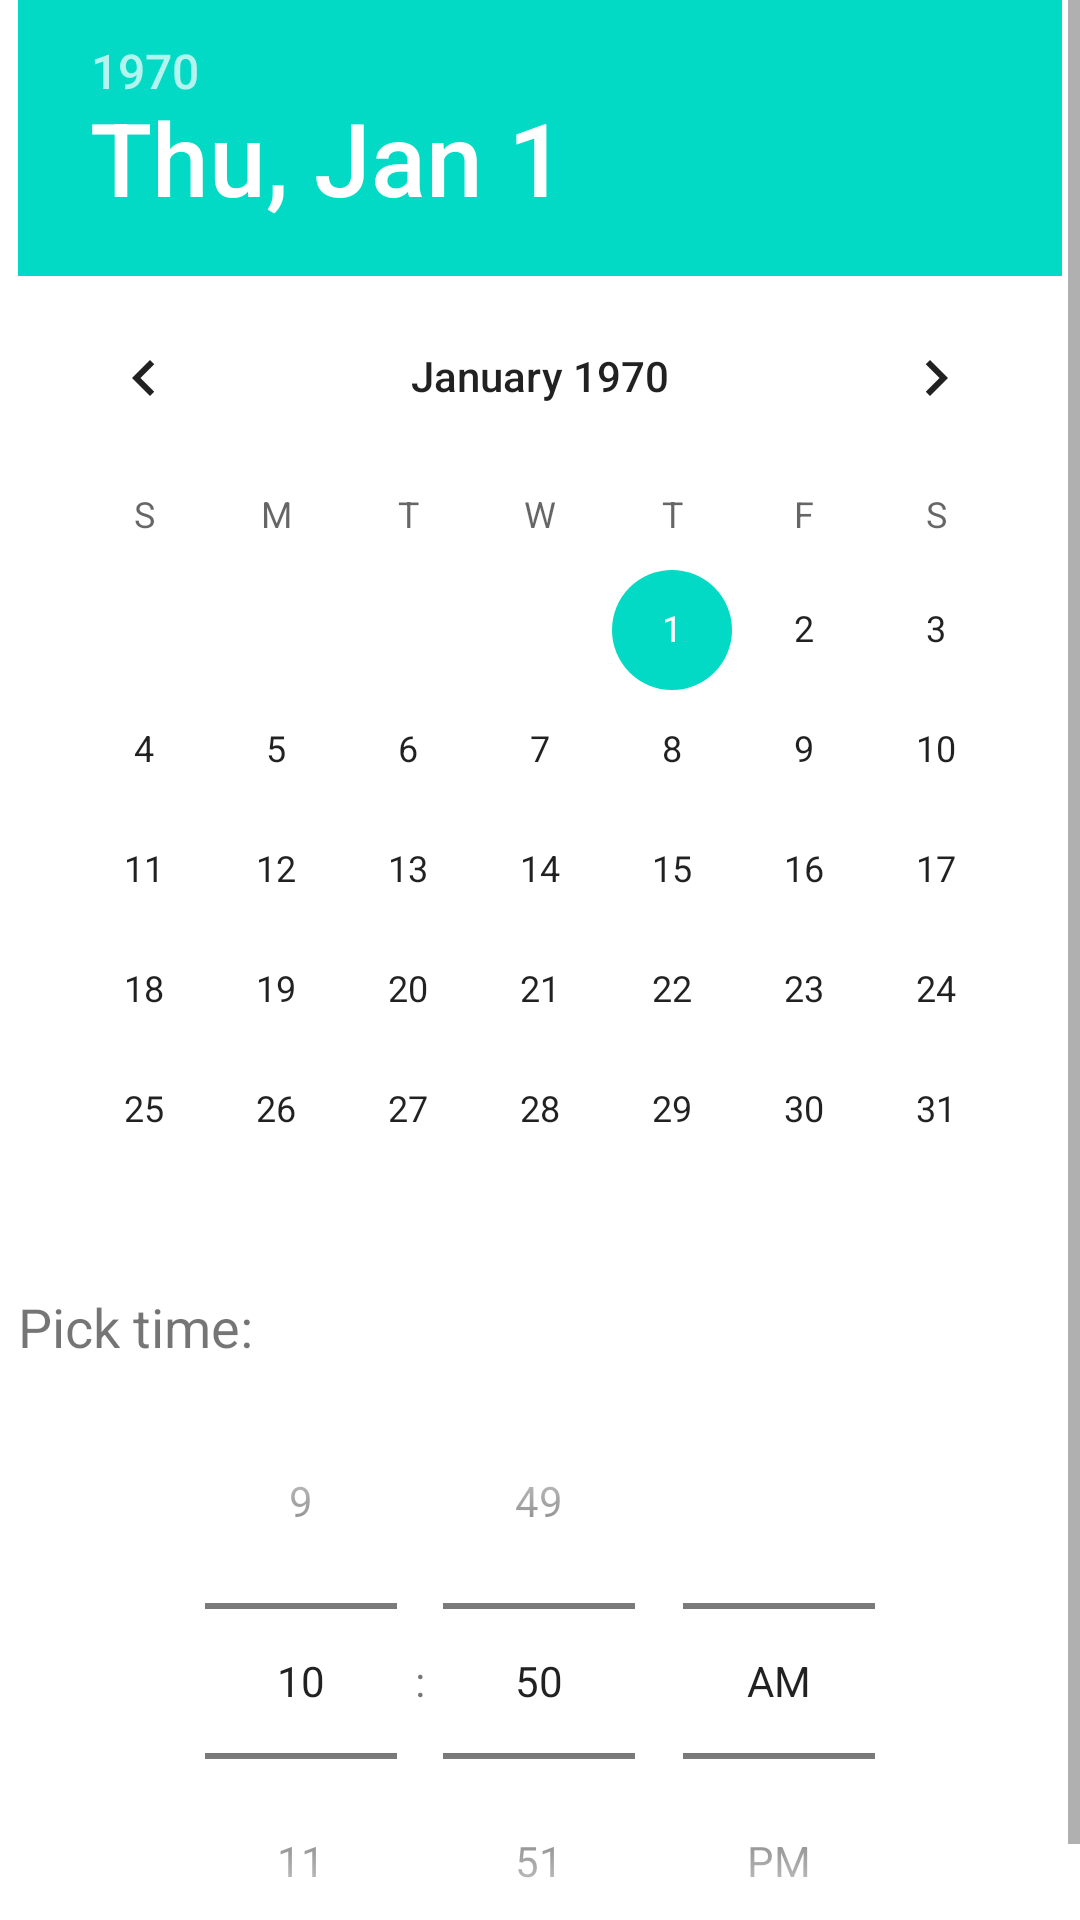

Layout XML and referenced resources for this Android screen:
<!-- AndroidManifest.xml: application theme Theme.MyFinanceManager2 -->
<!-- res/layout/fragment_date_picker.xml -->
<?xml version="1.0" encoding="utf-8"?>
<ScrollView
    xmlns:android="http://schemas.android.com/apk/res/android"
    android:layout_width="match_parent"
    android:layout_height="match_parent">

    <LinearLayout
        android:id="@+id/date_time_picker"
        android:layout_width="wrap_content"
        android:layout_height="wrap_content"
        android:layout_gravity="center"
        android:layout_margin="6dp"
        android:orientation="vertical">

        <TextView
            android:layout_width="match_parent"
            android:layout_height="wrap_content"
            android:text="Pick date:"
            android:textSize="18dp"/>

        <DatePicker
            android:layout_gravity="center"
            android:layout_width="wrap_content"
            android:layout_height="wrap_content"
            android:calendarViewShown="true" />
        <TextView
            android:layout_width="match_parent"
            android:layout_height="wrap_content"
            android:text="Pick time:"
            android:textSize="18dp"/>
        <TimePicker
            android:layout_gravity="center"
            android:layout_width="wrap_content"
            android:layout_height="wrap_content"
            android:timePickerMode="spinner"/>

    </LinearLayout>
</ScrollView>
<!-- resources referenced by this layout -->
<resources>
  <style name="Theme.MyFinanceManager2" parent="Theme.MaterialComponents.DayNight.DarkActionBar">
          
          <item name="colorPrimary">@color/purple_500</item>
          <item name="colorPrimaryVariant">@color/purple_700</item>
          <item name="colorOnPrimary">@color/white</item>
          
          <item name="colorSecondary">@color/teal_200</item>
          <item name="colorSecondaryVariant">@color/teal_700</item>
          <item name="colorOnSecondary">@color/black</item>
          
          <item name="android:statusBarColor" tools:targetApi="l">?attr/colorPrimaryVariant</item>
          
      </style>
  <!-- not gathered from this repository: default colours our renderer supplied (Android Studio template values) -->
  <color name="purple_500">#FF6200EE</color>
  <color name="purple_700">#FF3700B3</color>
  <color name="teal_200">#FF03DAC5</color>
  <color name="teal_700">#FF018786</color>
  <color name="black">#FF000000</color>
  <color name="white">#FFFFFFFF</color>
</resources>
